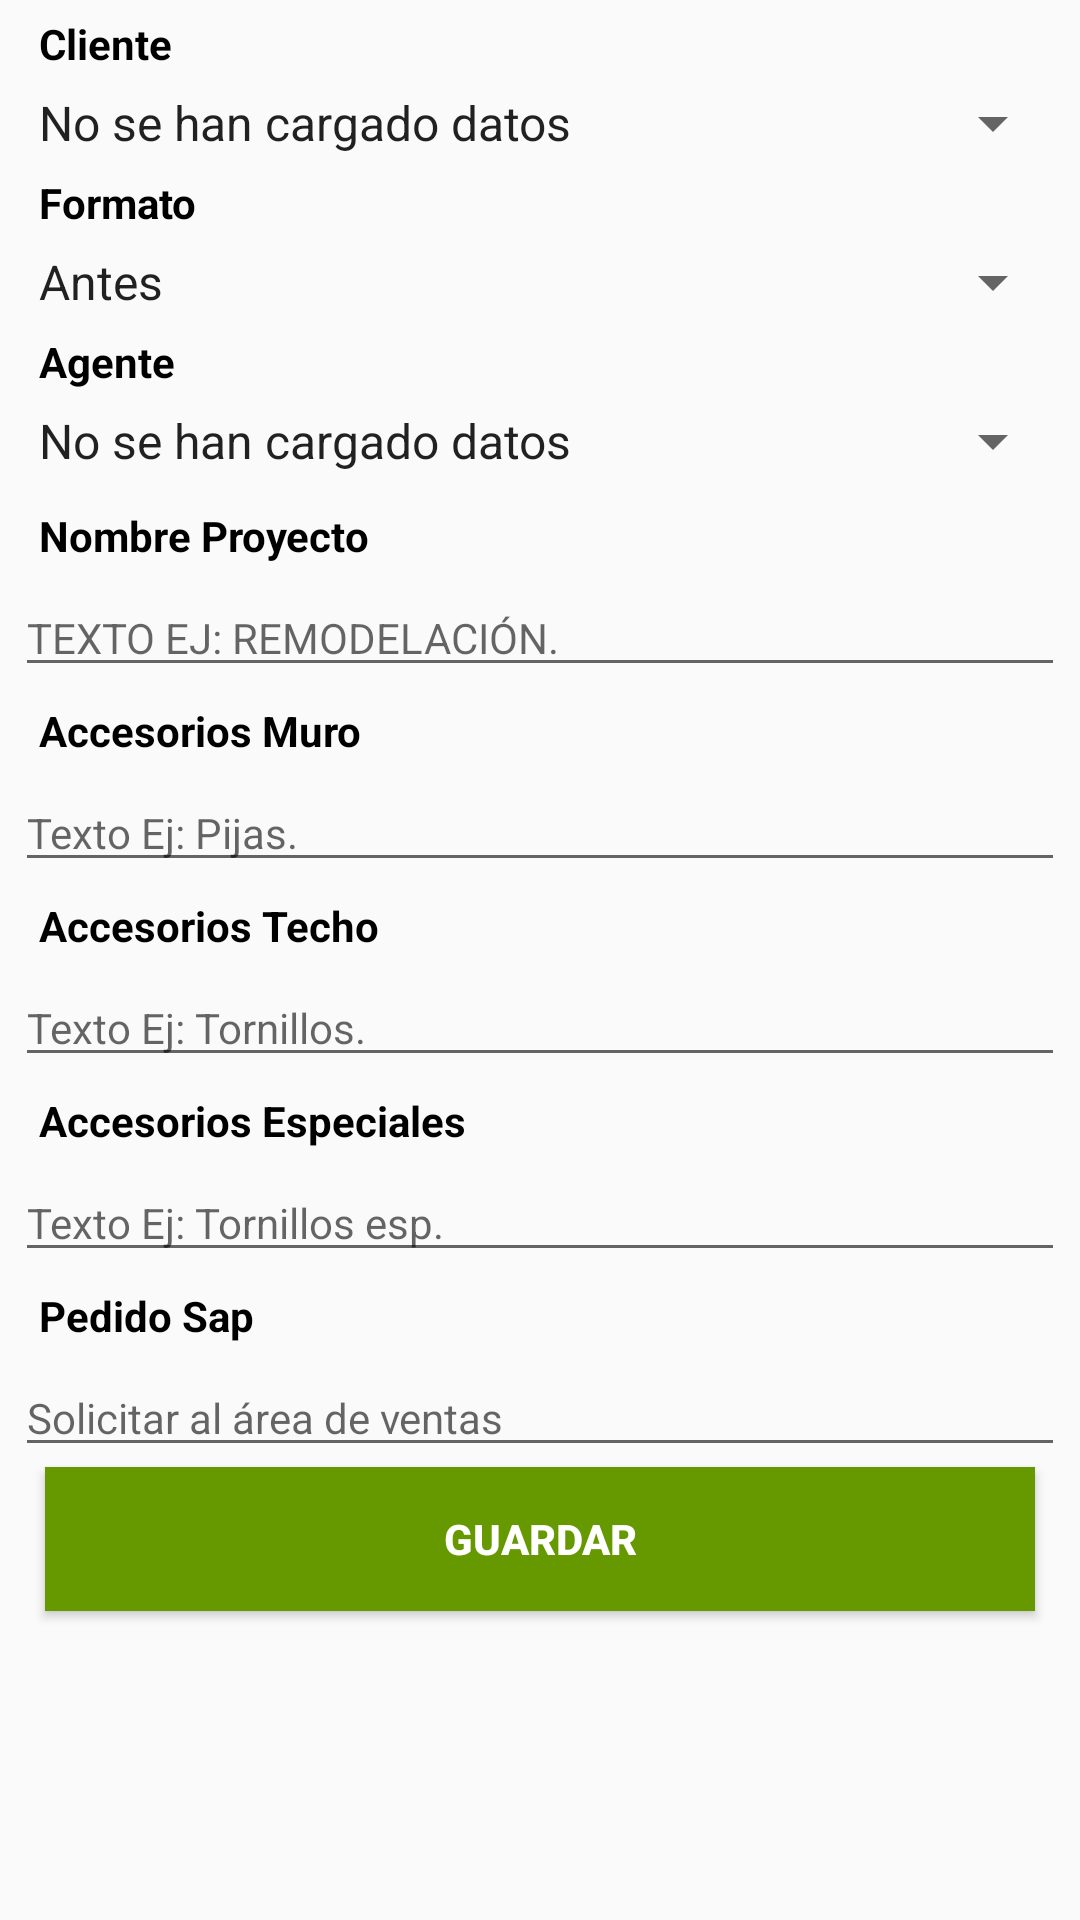

Here is an Android app screen rendered from its layout file. Give the layout XML and the strings, colors and styles it references.
<!-- AndroidManifest.xml: application theme AppTheme -->
<!-- res/layout/crear_proyecto.xml -->
<?xml version="1.0" encoding="utf-8"?>
<LinearLayout xmlns:android="http://schemas.android.com/apk/res/android"
    android:orientation="vertical"
    android:configChanges="orientation|keyboardHidden|screenSize"
    android:layout_width="match_parent" android:layout_height="match_parent"
    android:paddingLeft="3dp" android:paddingRight="3dp">

    <ScrollView
        android:layout_width="match_parent"
        android:layout_height="match_parent">

        <LinearLayout
            android:layout_width="match_parent"
            android:layout_height="wrap_content"
            android:paddingLeft="2dp" android:paddingRight="2dp"
            android:orientation="vertical">

            <TextView
                android:id="@+id/textView9"
                android:paddingTop="5dp"
                android:paddingBottom="5dp"
                style="@style/TextView"
                android:text="@string/cliente"
                android:textAppearance="@style/TextAppearance.AppCompat"/>

            <Spinner
                android:id="@+id/spinner_cliente"
                android:entries="@array/empty_array"
                android:layout_width="match_parent"
                android:layout_height="wrap_content"
                android:overlapAnchor="false"/>

            <TextView
                android:id="@+id/textView10"
                android:paddingTop="5dp"
                android:paddingBottom="5dp"
                style="@style/TextView"
                android:text="@string/formato"
                android:textAppearance="@style/TextAppearance.AppCompat"/>

            <Spinner
                android:id="@+id/spinner_formato"
                android:entries="@array/spinnerItems"
                android:overlapAnchor="false"
                android:layout_width="match_parent"
                android:layout_height="wrap_content"/>

            <TextView
                android:id="@+id/textView11"
                android:paddingTop="5dp"
                android:paddingBottom="5dp"
                style="@style/TextView"
                android:text="@string/agente"
                android:textAppearance="@style/TextAppearance.AppCompat"/>

            <Spinner
                android:id="@+id/spinner_agente"
                android:entries="@array/empty_array"
                android:overlapAnchor="false"
                android:layout_width="match_parent"
                android:layout_height="wrap_content" />

            <TextView
                android:id="@+id/textView12"
                android:paddingTop="10dp"
                android:paddingBottom="5dp"
                style="@style/TextView"
                android:text="@string/nombre_proyecto"
                android:textAppearance="@style/TextAppearance.AppCompat"/>

            <EditText
                android:id="@+id/c_proyecto_nombre"
                style="@style/EditText"
                android:hint="@string/texto_ej_remodelacion"
                android:digits="abcdefghijklmnñopqrstuvwxyz ABCDEFGHIJKLMNÑOPQRSTUVWXYZ
                -/()1234567890."
                android:maxLength="100"/>

            <TextView
                android:id="@+id/textView14"
                style="@style/TextView"
                android:paddingBottom="5dp"
                android:paddingTop="5dp"
                android:text="@string/accesorios_muro"
                android:textAppearance="@style/TextAppearance.AppCompat" />

            <EditText
                android:id="@+id/proyecto_accesorios_muro"
                style="@style/EditText"
                android:maxLength="500"
                android:hint="@string/texto_ej_pijas"
                android:inputType="textPersonName" />

            <TextView
                android:id="@+id/textView15"
                android:paddingTop="5dp"
                android:paddingBottom="5dp"
                style="@style/TextView"
                android:text="@string/accesorios_techo"
                android:textAppearance="@style/TextAppearance.AppCompat"/>

            <EditText
                android:id="@+id/proyecto_accesorios_techo"
                style="@style/EditText"
                android:maxLength="500"
                android:hint="@string/texto_ej_tornillos"
                android:inputType="textPersonName" />

            <TextView
                android:id="@+id/textView16"
                android:paddingTop="5dp"
                android:paddingBottom="5dp"
                style="@style/TextView"
                android:text="@string/accesorios_especiales"
                android:textAppearance="@style/TextAppearance.AppCompat"/>

            <EditText
                android:id="@+id/proyecto_accesorios_especiales"
                style="@style/EditText"
                android:ems="10"
                android:maxLength="500"
                android:hint="@string/texto_ej_tornillos_esp"
                android:inputType="textPersonName" />

            <TextView
                android:id="@+id/textView17"
                android:paddingTop="5dp"
                android:paddingBottom="5dp"
                style="@style/TextView"
                android:text="@string/pedido_sap"
                android:textAppearance="@style/TextAppearance.AppCompat"/>

            <EditText
                android:id="@+id/proyecto_pedido_sap"
                android:layout_width="match_parent"
                android:layout_height="wrap_content"
                android:maxLength="50"
                android:digits="1234567890"
                android:hint="@string/solicitar_al_area_de_ventas"
                android:inputType="number"
                style="@style/EditText"/>

            <LinearLayout
                android:layout_width="match_parent"
                android:layout_height="wrap_content"
                android:orientation="horizontal">

            </LinearLayout>

            <Button
                android:id="@+id/Guardar"
                style="@style/ButtonStyle2"
                android:layout_width="match_parent"
                android:layout_height="wrap_content"
                android:layout_marginBottom="10dp"
                android:layout_marginLeft="10dp"
                android:layout_marginRight="10dp"
                android:text="@string/guardar"
                android:onClick="onSaveClickProyectos"/>

        </LinearLayout>
    </ScrollView>

</LinearLayout>
<!-- resources referenced by this layout -->
<resources>
  <string-array name="empty_array">
          <item>No se han cargado datos</item>
      </string-array>
  <string-array name="spinnerItems">
          <item>Antes</item>
          <item>Despues</item>
      </string-array>
  <string name="accesorios_especiales">Accesorios Especiales</string>
  <string name="accesorios_muro">Accesorios Muro</string>
  <string name="accesorios_techo">Accesorios Techo</string>
  <string name="agente">Agente</string>
  <string name="cliente">Cliente</string>
  <string name="formato">Formato</string>
  <string name="guardar">Guardar</string>
  <string name="nombre_proyecto">Nombre Proyecto</string>
  <string name="pedido_sap">Pedido Sap</string>
  <string name="solicitar_al_area_de_ventas">Solicitar al área de ventas</string>
  <string name="texto_ej_pijas">Texto Ej: Pijas.</string>
  <string name="texto_ej_remodelacion">TEXTO EJ: REMODELACIÓN.</string>
  <string name="texto_ej_tornillos">Texto Ej: Tornillos.</string>
  <string name="texto_ej_tornillos_esp">Texto Ej: Tornillos esp.</string>
  <style name="ButtonStyle2" parent="Base.TextAppearance.AppCompat.Widget.Button">
          <item name="android:background">@android:color/holo_green_dark</item>
          <item name="android:textStyle">bold</item>
          <item name="android:typeface">sans</item>
          <item name="android:textColor">@color/buttonTextColor</item>
      </style>
  <style name="EditText" parent="Base.Widget.AppCompat.EditText">
          <item name="android:typeface">sans</item>
          <item name="android:textSize">14sp</item>
          <item name="android:ems">10</item>
          <item name="android:textColor">@android:color/black</item>
          <item name="android:layout_height">wrap_content</item>
          <item name="android:layout_width">match_parent</item>
      </style>
  <style name="TextView" parent="Base.Widget.AppCompat.TextView.SpinnerItem">
          <item name="android:textStyle">bold</item>
          <item name="android:typeface">sans</item>
          <item name="android:textSize">14sp</item>
          <item name="android:textColor">@android:color/black</item>
          <item name="android:layout_height">wrap_content</item>
          <item name="android:layout_width">match_parent</item>
      </style>
  <style name="AppTheme" parent="Theme.AppCompat.Light.DarkActionBar">
          
          <item name="colorPrimary">@color/colorPrimary</item>
          <item name="colorPrimaryDark">@color/colorPrimaryDark</item>
          <item name="colorAccent">@color/colorAccent</item>
      </style>
  <color name="buttonTextColor">#FFFFFF</color>
  <color name="colorPrimary">#74828F</color>
  <color name="colorPrimaryDark">#525564</color>
  <color name="colorAccent">#525564</color>
</resources>
